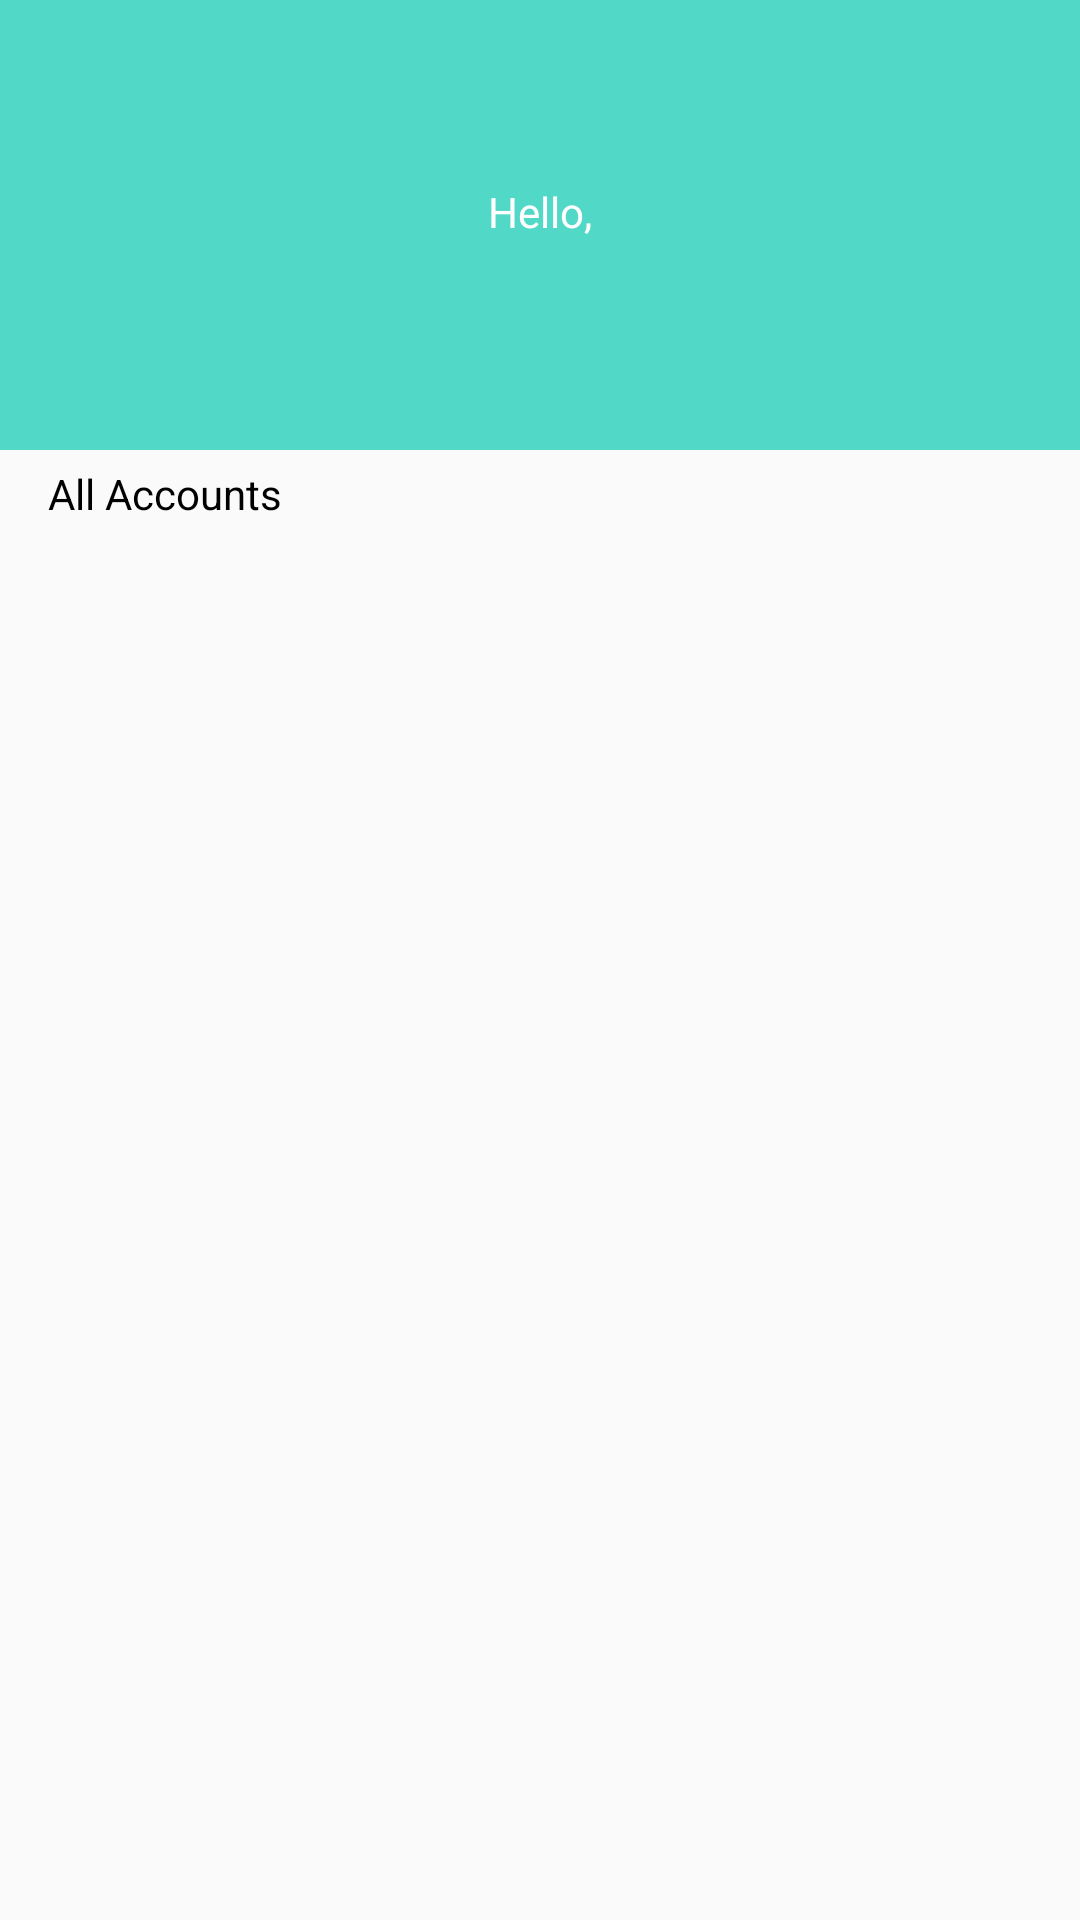

The Android layout XML behind this screen, and the referenced resources:
<!-- AndroidManifest.xml: application theme AppTheme -->
<!-- res/layout/activity_users_list.xml -->
<?xml version="1.0" encoding="utf-8"?>
<LinearLayout xmlns:android="http://schemas.android.com/apk/res/android"
    android:layout_width="match_parent"
    android:layout_height="match_parent"
    android:orientation="vertical">

    <android.support.v7.widget.LinearLayoutCompat
        android:layout_width="match_parent"
        android:layout_height="150dp"
        android:background="@color/colorPrimary"
        android:gravity="center"
        android:orientation="vertical">

       

        <android.support.v7.widget.AppCompatTextView
            android:layout_width="wrap_content"
            android:layout_height="wrap_content"
            android:layout_marginTop="10dp"
            android:text="@string/text_hello" />

        <android.support.v7.widget.AppCompatTextView
            android:id="@+id/textViewName"
            android:layout_width="wrap_content"
            android:layout_height="wrap_content" />

    </android.support.v7.widget.LinearLayoutCompat>

    <android.support.v7.widget.AppCompatTextView
        android:layout_width="wrap_content"
        android:layout_height="wrap_content"
        android:paddingBottom="5dp"
        android:paddingLeft="16dp"
        android:paddingTop="5dp"
        android:text="@string/text_accounts"
        android:textColor="@android:color/black" />

    <android.support.v7.widget.RecyclerView
        android:id="@+id/recyclerViewUsers"
        android:layout_width="match_parent"
        android:layout_height="match_parent" />

</LinearLayout>
<!-- resources referenced by this layout -->
<resources>
  <color name="colorPrimary">#51d8c7</color>
  <string name="text_accounts">All Accounts</string>
  <string name="text_hello">Hello,</string>
  <string name="text_title">Android Tutorials Hub</string>
  <style name="AppTheme" parent="Theme.AppCompat.Light.DarkActionBar">
              <item name="colorPrimary">@color/colorPrimary</item>
              <item name="colorPrimaryDark">@color/colorPrimaryDark</item>
              <item name="colorAccent">@color/colorAccent</item>
              <item name="android:textColor">@color/colorText</item>
              <item name="android:textColorHint">@color/colorText</item>
              <item name="colorControlNormal">@color/colorText</item>
              <item name="colorControlActivated">@color/colorText</item>
          </style>
  <color name="colorPrimaryDark">#51d8c7</color>
  <color name="colorAccent">#FFFFFF</color>
  <color name="colorText">#FFFFFF</color>
</resources>
